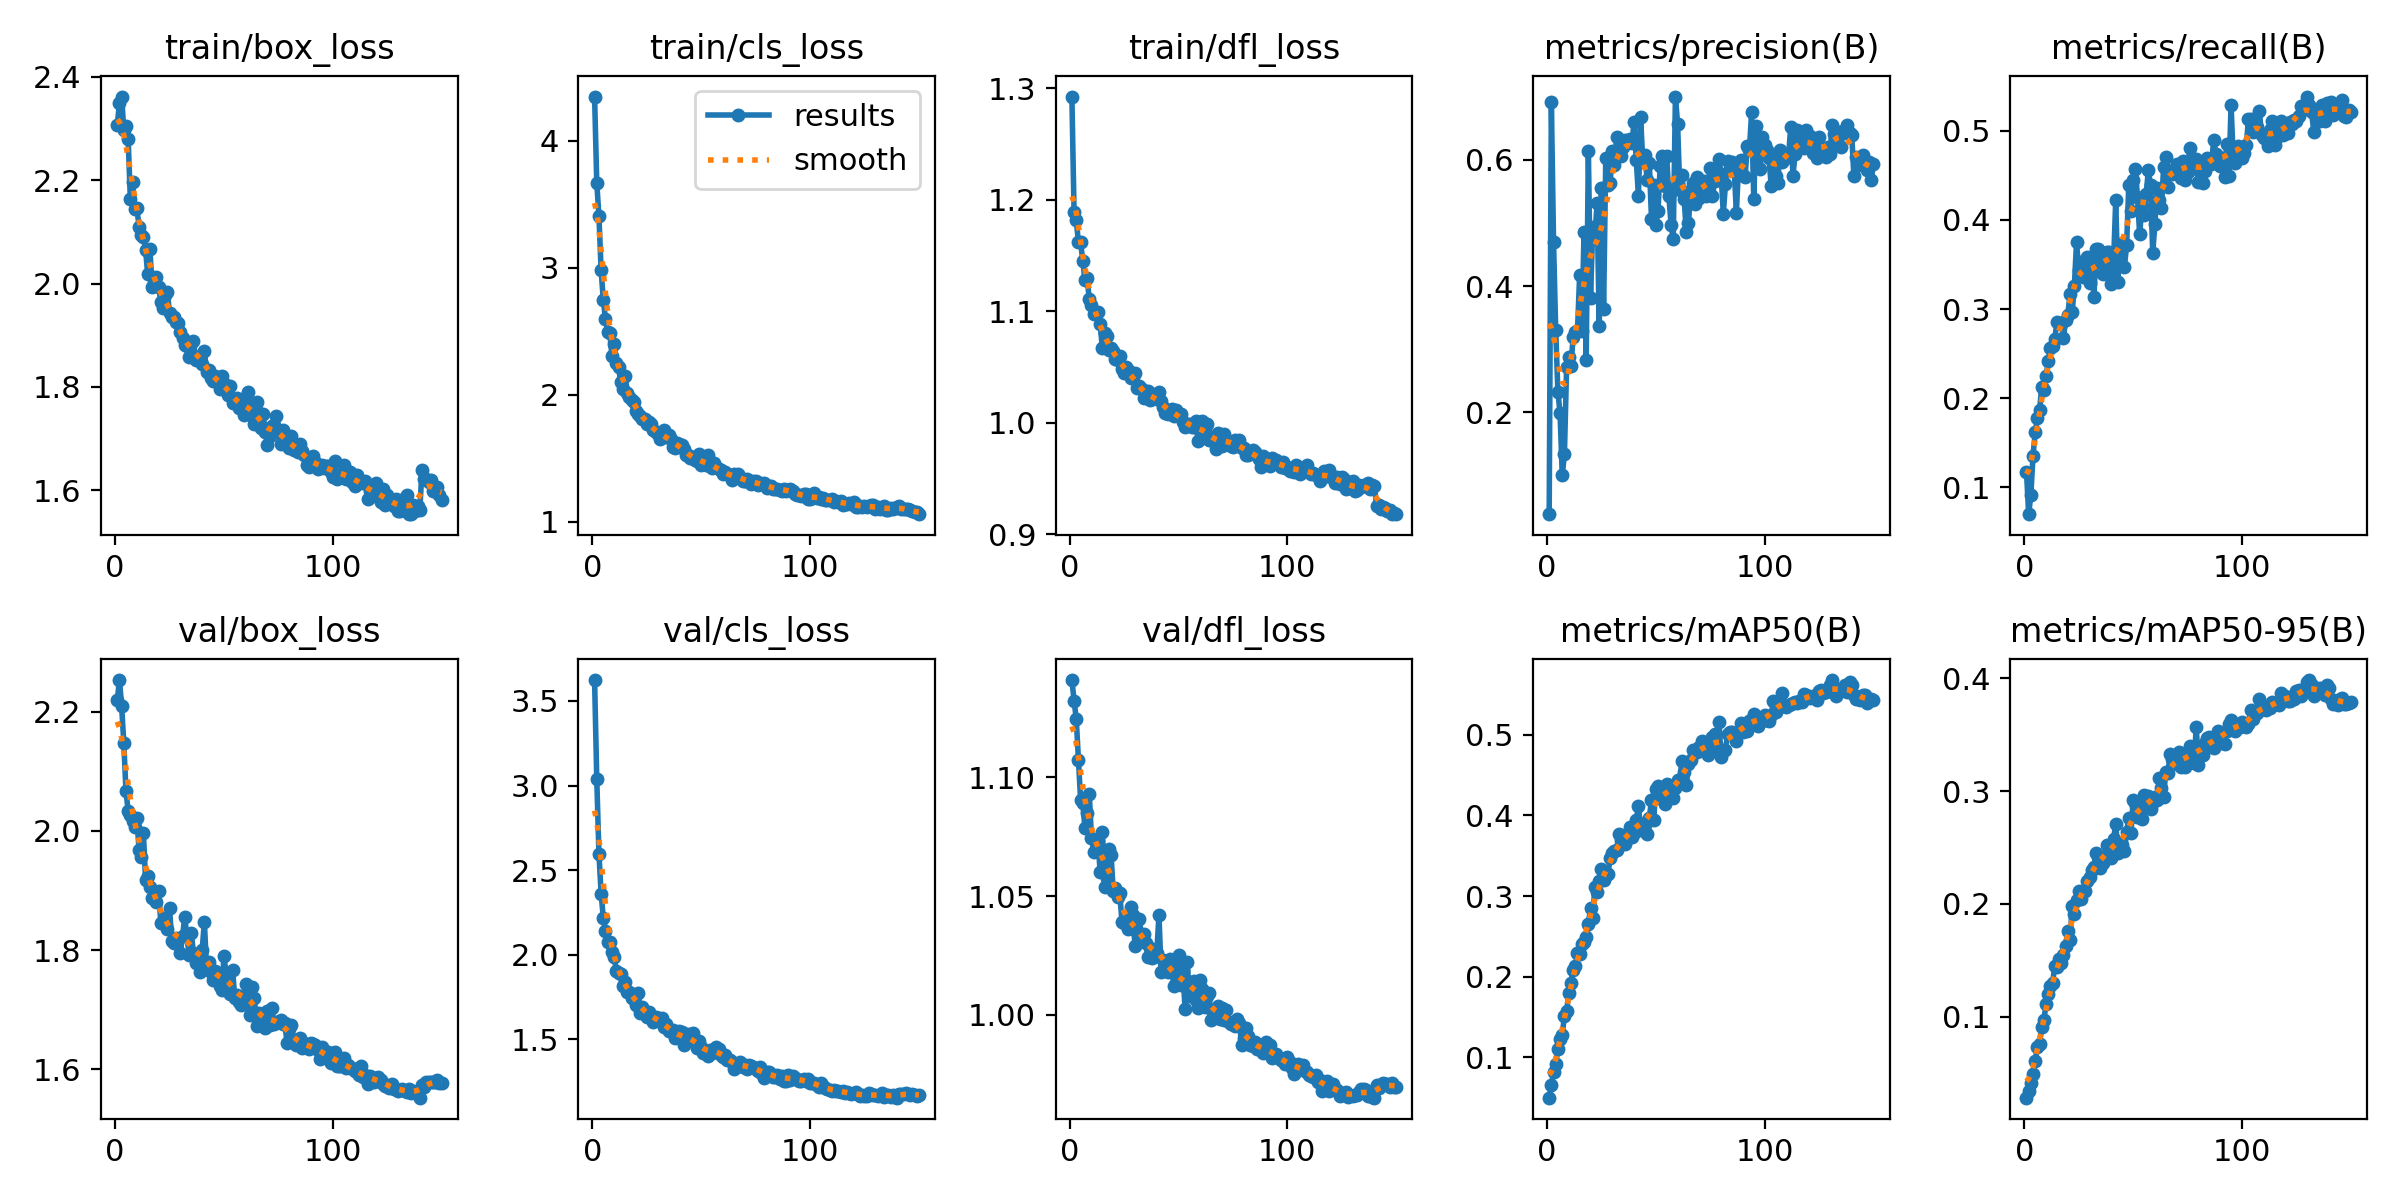

Data behind this chart, as committed beside it:
epoch, time, train/box_loss, train/cls_loss, train/dfl_loss, metrics/precision(B), metrics/recall(B), metrics/mAP50(B), metrics/mAP50-95(B), val/box_loss, val/cls_loss, val/dfl_loss, lr/pg0, lr/pg1, lr/pg2
1, 81.58, 2.307, 4.349, 1.292, 0.0389, 0.1178, 0.05014, 0.02822, 2.219, 3.623, 1.141, 0.0001956, 0.0001956, 0.0001956
2, 148.8, 2.349, 3.669, 1.189, 0.6919, 0.07001, 0.06588, 0.03448, 2.253, 3.039, 1.132, 0.0003891, 0.0003891, 0.0003891
3, 211.9, 2.362, 3.407, 1.181, 0.47, 0.09152, 0.08149, 0.04156, 2.209, 2.596, 1.125, 0.0005799, 0.0005799, 0.0005799
4, 284.4, 2.296, 2.981, 1.162, 0.3301, 0.1356, 0.09249, 0.04879, 2.147, 2.362, 1.107, 0.0005764, 0.0005764, 0.0005764
5, 349.7, 2.305, 2.747, 1.162, 0.2329, 0.1616, 0.1099, 0.06072, 2.066, 2.219, 1.091, 0.0005725, 0.0005725, 0.0005725
6, 414.2, 2.28, 2.597, 1.145, 0.1985, 0.1776, 0.1227, 0.07284, 2.033, 2.143, 1.089, 0.0005686, 0.0005686, 0.0005686
7, 476.5, 2.163, 2.494, 1.128, 0.1002, 0.187, 0.128, 0.07626, 2.026, 2.075, 1.079, 0.0005647, 0.0005647, 0.0005647
8, 539.7, 2.197, 2.482, 1.129, 0.1338, 0.2122, 0.1515, 0.09064, 2.016, 2.076, 1.085, 0.0005608, 0.0005608, 0.0005608
9, 602.3, 2.144, 2.307, 1.11, 0.2712, 0.2092, 0.1574, 0.09729, 2.007, 2.017, 1.093, 0.000557, 0.000557, 0.000557
10, 664.7, 2.146, 2.4, 1.106, 0.287, 0.2247, 0.1796, 0.1111, 2.021, 1.985, 1.075, 0.0005531, 0.0005531, 0.0005531
11, 727.7, 2.11, 2.25, 1.097, 0.2735, 0.2412, 0.1929, 0.1203, 1.968, 1.907, 1.069, 0.0005492, 0.0005492, 0.0005492
12, 787.6, 2.093, 2.218, 1.098, 0.3195, 0.2564, 0.2082, 0.1272, 1.956, 1.895, 1.073, 0.0005453, 0.0005453, 0.0005453
13, 847, 2.09, 2.096, 1.099, 0.3281, 0.2586, 0.2134, 0.1303, 1.996, 1.887, 1.073, 0.0005414, 0.0005414, 0.0005414
14, 906.3, 2.064, 2.048, 1.088, 0.3284, 0.2666, 0.2292, 0.1449, 1.918, 1.814, 1.06, 0.0005376, 0.0005376, 0.0005376
15, 965.8, 2.018, 2.15, 1.067, 0.4184, 0.2857, 0.2287, 0.1438, 1.924, 1.837, 1.077, 0.0005337, 0.0005337, 0.0005337
16, 1027, 2.066, 2.012, 1.08, 0.3297, 0.2848, 0.2406, 0.1513, 1.906, 1.783, 1.054, 0.0005298, 0.0005298, 0.0005298
17, 1089, 1.994, 1.982, 1.077, 0.4851, 0.2831, 0.2425, 0.1478, 1.887, 1.782, 1.057, 0.0005259, 0.0005259, 0.0005259
18, 1149, 2, 1.954, 1.065, 0.2827, 0.2678, 0.2493, 0.1545, 1.891, 1.744, 1.07, 0.000522, 0.000522, 0.000522
19, 1210, 2.013, 1.946, 1.067, 0.6146, 0.2877, 0.2653, 0.1626, 1.881, 1.745, 1.067, 0.0005181, 0.0005181, 0.0005181
20, 1271, 1.993, 1.872, 1.064, 0.3817, 0.2938, 0.2848, 0.1758, 1.899, 1.702, 1.052, 0.0005143, 0.0005143, 0.0005143
21, 1331, 1.965, 1.851, 1.057, 0.493, 0.3167, 0.2733, 0.168, 1.846, 1.775, 1.053, 0.0005104, 0.0005104, 0.0005104
22, 1392, 1.952, 1.833, 1.056, 0.4782, 0.2967, 0.3118, 0.1986, 1.845, 1.653, 1.05, 0.0005065, 0.0005065, 0.0005065
23, 1453, 1.978, 1.809, 1.059, 0.5312, 0.3261, 0.3057, 0.191, 1.853, 1.693, 1.051, 0.0005026, 0.0005026, 0.0005026
24, 1514, 1.984, 1.809, 1.048, 0.3371, 0.3749, 0.3188, 0.2034, 1.835, 1.648, 1.039, 0.0004987, 0.0004987, 0.0004987
25, 1574, 1.943, 1.772, 1.045, 0.5547, 0.3436, 0.334, 0.2114, 1.872, 1.63, 1.039, 0.0004949, 0.0004949, 0.0004949
26, 1635, 1.935, 1.782, 1.05, 0.3631, 0.3526, 0.3199, 0.2042, 1.816, 1.66, 1.041, 0.000491, 0.000491, 0.000491
27, 1695, 1.936, 1.768, 1.047, 0.6035, 0.3354, 0.3267, 0.2115, 1.811, 1.64, 1.036, 0.0004871, 0.0004871, 0.0004871
28, 1756, 1.927, 1.723, 1.04, 0.5601, 0.343, 0.3268, 0.2113, 1.82, 1.601, 1.045, 0.0004832, 0.0004832, 0.0004832
29, 1817, 1.923, 1.704, 1.041, 0.5637, 0.3585, 0.3471, 0.2206, 1.818, 1.635, 1.042, 0.0004793, 0.0004793, 0.0004793
30, 1878, 1.907, 1.688, 1.045, 0.6135, 0.329, 0.3534, 0.2237, 1.796, 1.625, 1.029, 0.0004755, 0.0004755, 0.0004755
31, 1939, 1.894, 1.652, 1.031, 0.5911, 0.3479, 0.3562, 0.2298, 1.824, 1.608, 1.035, 0.0004716, 0.0004716, 0.0004716
32, 1999, 1.881, 1.669, 1.033, 0.6356, 0.3137, 0.3572, 0.2328, 1.856, 1.627, 1.04, 0.0004677, 0.0004677, 0.0004677
33, 2058, 1.879, 1.723, 1.03, 0.6074, 0.367, 0.3768, 0.2456, 1.823, 1.576, 1.033, 0.0004638, 0.0004638, 0.0004638
34, 2118, 1.857, 1.667, 1.022, 0.6055, 0.3669, 0.3695, 0.2421, 1.791, 1.591, 1.034, 0.0004599, 0.0004599, 0.0004599
35, 2177, 1.886, 1.682, 1.023, 0.62, 0.3554, 0.3706, 0.232, 1.828, 1.549, 1.03, 0.0004561, 0.0004561, 0.0004561
36, 2237, 1.889, 1.648, 1.029, 0.631, 0.3389, 0.3646, 0.2367, 1.796, 1.55, 1.024, 0.0004522, 0.0004522, 0.0004522
37, 2297, 1.852, 1.585, 1.021, 0.6276, 0.349, 0.3719, 0.2411, 1.779, 1.555, 1.028, 0.0004483, 0.0004483, 0.0004483
38, 2357, 1.855, 1.577, 1.021, 0.6326, 0.3636, 0.386, 0.2519, 1.788, 1.505, 1.024, 0.0004444, 0.0004444, 0.0004444
39, 2418, 1.859, 1.619, 1.025, 0.6262, 0.3636, 0.3738, 0.2458, 1.763, 1.518, 1.025, 0.0004405, 0.0004405, 0.0004405
40, 2478, 1.843, 1.615, 1.021, 0.6596, 0.3278, 0.3782, 0.241, 1.8, 1.55, 1.026, 0.0004366, 0.0004366, 0.0004366
41, 2539, 1.87, 1.603, 1.028, 0.5995, 0.3508, 0.3941, 0.2577, 1.848, 1.545, 1.042, 0.0004328, 0.0004328, 0.0004328
42, 2599, 1.828, 1.572, 1.019, 0.5423, 0.4219, 0.4117, 0.2709, 1.772, 1.469, 1.018, 0.0004289, 0.0004289, 0.0004289
43, 2659, 1.833, 1.526, 1.014, 0.6686, 0.3299, 0.3816, 0.2455, 1.779, 1.506, 1.023, 0.000425, 0.000425, 0.000425
44, 2720, 1.816, 1.524, 1.009, 0.597, 0.3733, 0.3826, 0.2541, 1.763, 1.532, 1.021, 0.0004211, 0.0004211, 0.0004211
45, 2781, 1.811, 1.498, 1.007, 0.6075, 0.3692, 0.3881, 0.2519, 1.751, 1.499, 1.018, 0.0004172, 0.0004172, 0.0004172
46, 2842, 1.821, 1.509, 1.011, 0.5686, 0.3473, 0.377, 0.2467, 1.766, 1.539, 1.024, 0.0004134, 0.0004134, 0.0004134
47, 2901, 1.81, 1.485, 1.012, 0.5953, 0.3714, 0.3964, 0.2638, 1.752, 1.489, 1.018, 0.0004095, 0.0004095, 0.0004095
48, 2962, 1.797, 1.474, 1.005, 0.5069, 0.4391, 0.4196, 0.2759, 1.74, 1.451, 1.012, 0.0004056, 0.0004056, 0.0004056
49, 3023, 1.822, 1.53, 1.011, 0.5608, 0.4098, 0.3947, 0.2629, 1.733, 1.491, 1.014, 0.0004017, 0.0004017, 0.0004017
50, 3082, 1.806, 1.449, 1.007, 0.4965, 0.4448, 0.4327, 0.2922, 1.789, 1.456, 1.025, 0.0003978, 0.0003978, 0.0003978
51, 3142, 1.804, 1.46, 1.007, 0.5193, 0.4574, 0.437, 0.2898, 1.761, 1.417, 1.013, 0.000394, 0.000394, 0.000394
52, 3203, 1.784, 1.444, 1, 0.59, 0.4258, 0.4219, 0.2767, 1.749, 1.433, 1.019, 0.0003901, 0.0003901, 0.0003901
53, 3264, 1.802, 1.52, 0.9962, 0.6067, 0.3836, 0.4253, 0.2845, 1.726, 1.401, 1.002, 0.0003862, 0.0003862, 0.0003862
54, 3324, 1.77, 1.435, 0.9986, 0.5582, 0.4156, 0.4138, 0.2756, 1.766, 1.438, 1.022, 0.0003823, 0.0003823, 0.0003823
55, 3384, 1.77, 1.419, 0.9986, 0.6056, 0.4055, 0.4393, 0.297, 1.72, 1.418, 1.008, 0.0003784, 0.0003784, 0.0003784
56, 3444, 1.779, 1.458, 0.9957, 0.5423, 0.4293, 0.4251, 0.2865, 1.725, 1.442, 1.014, 0.0003746, 0.0003746, 0.0003746
57, 3503, 1.759, 1.426, 0.9963, 0.4972, 0.4556, 0.4368, 0.2953, 1.713, 1.455, 1.014, 0.0003707, 0.0003707, 0.0003707
58, 3564, 1.769, 1.41, 1.002, 0.4751, 0.4385, 0.4218, 0.2845, 1.708, 1.445, 1.006, 0.0003668, 0.0003668, 0.0003668
59, 3624, 1.746, 1.405, 0.9831, 0.7002, 0.3631, 0.4337, 0.2902, 1.714, 1.406, 1.003, 0.0003629, 0.0003629, 0.0003629
60, 3683, 1.763, 1.371, 0.994, 0.6571, 0.3948, 0.4433, 0.2945, 1.744, 1.398, 1.015, 0.000359, 0.000359, 0.000359
... 90 more rows
